Run: headless pygame with SDL's dummy video driver; simulated clock (each Clock.tick advances the game by its frame time, no real sleeping); random seed 0; keys injected as events and as key.get_pressed() state; no mouse input.
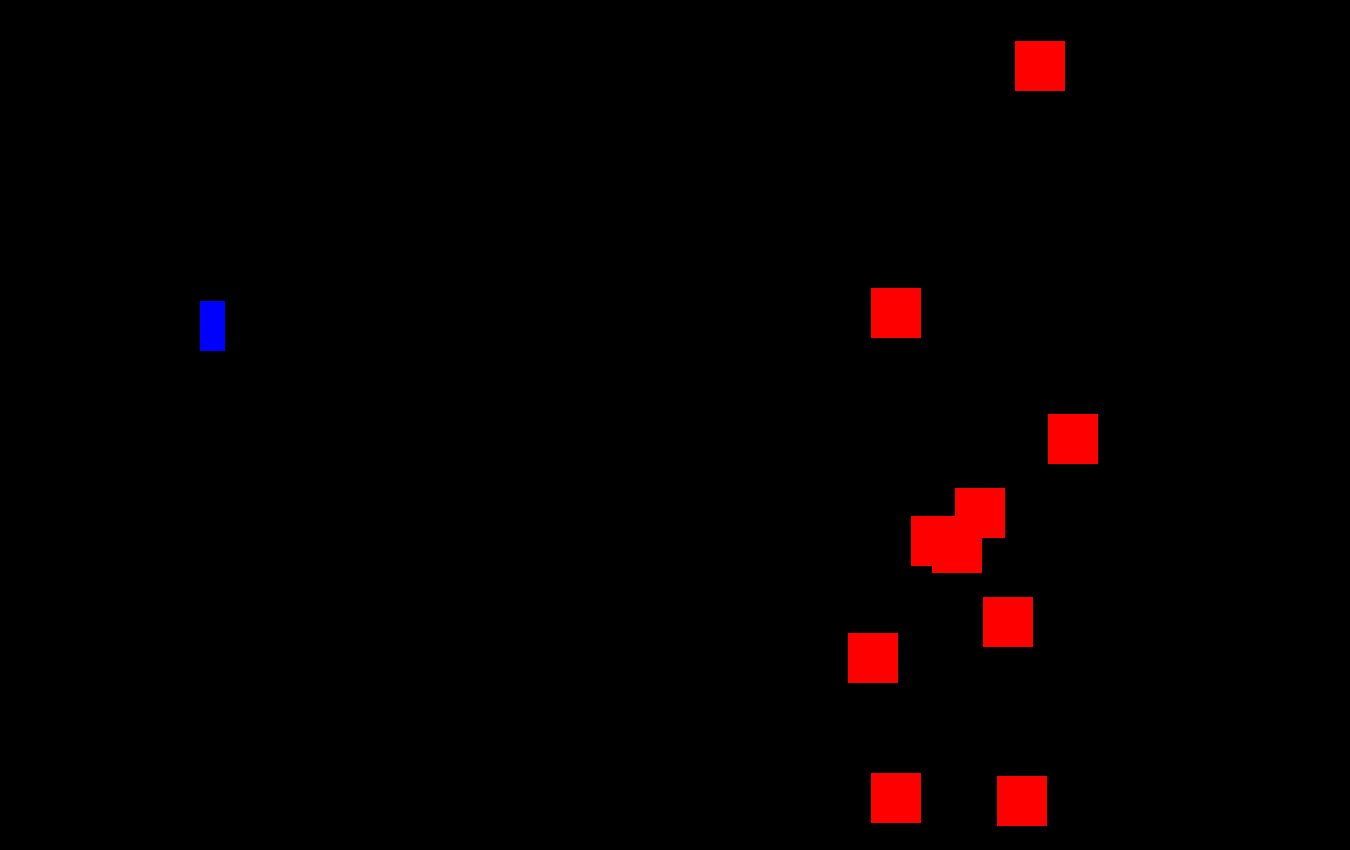
Frame 1 of 4 · flips 1–60 · no input
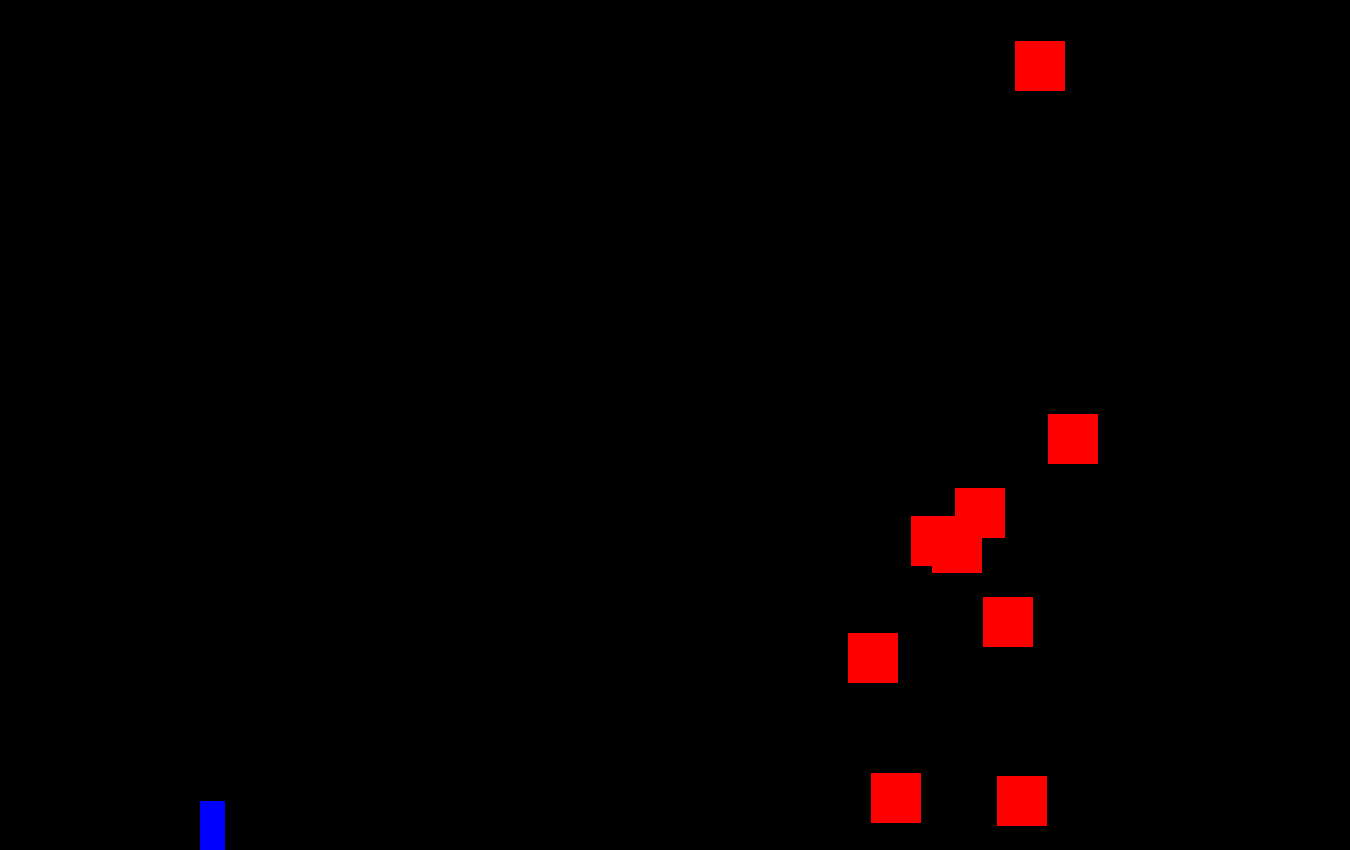
Frame 2 of 4 · flips 61–180 · tapped SPACE, RETURN · held RIGHT (→), D
Frame 3 of 4 · flips 181–300 · held DOWN (↓), S · screen unchanged from frame 2, image omitted
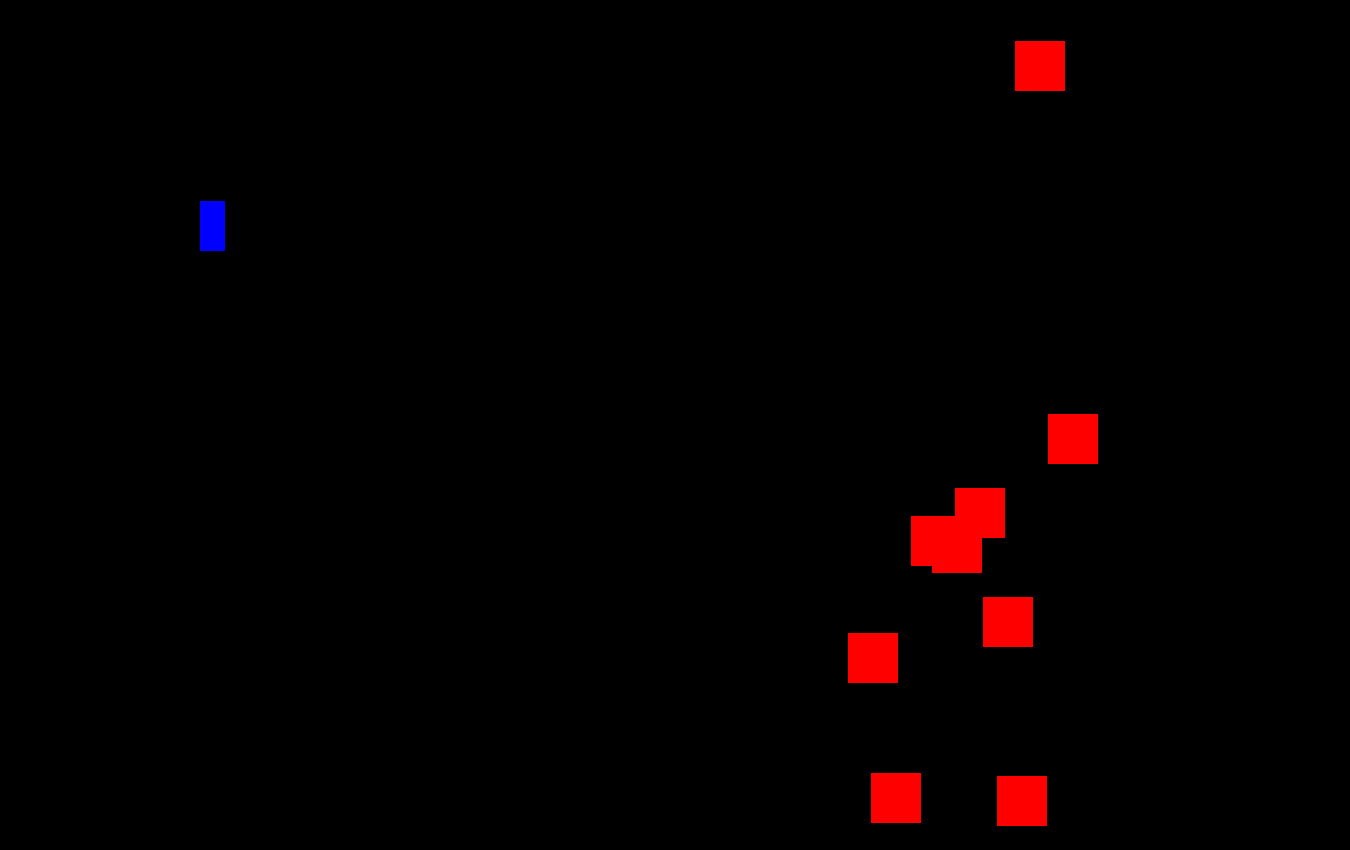
Frame 4 of 4 · flips 301–420 · held LEFT (←), A, UP (↑), W

The pygame program that drew these frames:

import pygame
import random

# size of screen
display_width = 1350
display_height = 850

# normal game setup
clock = pygame.time.Clock()
pygame.init()
screen = pygame.display.set_mode((display_width,display_height))
pygame.display.set_caption('My amazing game')

#some variables
menu = False
player1_score = 0
reset_text = ("press SPACE to reset score")
game_font = pygame.font.SysFont("display", 32)
start_font = pygame.font.SysFont("Calibri", 100)

#colours
red = (255, 0,0)
green = (0, 255,0)
blue = (0, 0, 255)
black = (0, 0, 0)
white = (255, 255, 255)
darkBrown = (10, 10, 10)
menuColour = (100, 70, 60)

# ---Classes--- #
class Enemy(pygame.sprite.Sprite):
    def __init__(self):
        super().__init__()
        self.image = pygame.Surface([50, 50])
        self.image.fill(red)
        self.rect = self.image.get_rect()
        self.rect.x = random.randint(800,1200)
        self.rect.y = random.randint(0,800)


    def update(self):
        pass

class Player(pygame.sprite.Sprite):
    def __init__(self):
        super().__init__()
        self.image = pygame.Surface([25,50])
        self.image.fill(blue)
        self.rect = self.image.get_rect()

    def update(self):
        if self.rect.y >= 800:
            pass
        else:
            self.rect.y += 5

class Bullet(pygame.sprite.Sprite):
    def __init__(self):
        super().__init__()
        self.image = pygame.Surface([15, 10])
        self.image.fill(white)
        self.rect = self.image.get_rect()

    def update(self):
        self.rect.x += 10

class Shoot(pygame.sprite.Sprite):
    def __init__(self):
        super().__init__()
        self.image = pygame.Surface([15, 10])
        self.image.fill(red)
        self.rect = self.image.get_rect()

    def update(self):
        self.rect.x -= 5


# --functions-- #

# holding key down
key_state = {
}
def key_held(k):
    if k in key_state:
        return key_state[k]
    else:
        return False


# -----Main code----- #

#start pygame
pygame.init()

#Sprite lists
all_sprites_list = pygame.sprite.Group()

enemy_group = pygame.sprite.Group()
player_group = pygame.sprite.Group()
bullet_group = pygame.sprite.Group()
shoot_group = pygame.sprite.Group()

#number of entities add to sprite groups

for x in range(10):
    enemy = Enemy()
    enemy_group.add(enemy)

for y in range(1):
    player = Player()
    player.rect.y = 1
    player_group.add(player)
player.rect.x = 200

#initialise
running = True
clock = pygame.time.Clock()

while running:
    #Handling input
    for event in pygame.event.get():
        if event.type == pygame.QUIT:
            pygame.quit()

        #Quit game option
        if event.type == pygame.KEYDOWN:
            if event.key == pygame.K_ESCAPE:
                pygame.quit()

        if event.type == pygame.KEYDOWN:
            if event.key == pygame.K_SPACE:
                bullet = Bullet()

                # Set the bullet so it is where the player is
                bullet.rect.x = player.rect.x
                bullet.rect.y = player.rect.y

                # Add the bullet to the lists
                bullet_group.add(bullet)

        #moving the player
        if event.type == pygame.KEYDOWN:
            key_state[event.key] = True
        elif event.type == pygame.KEYUP:
            key_state[event.key] = False

        #menu setup
        if event.type == pygame.KEYDOWN:
            if event.key == pygame.K_n:
                menu = False
        if event.type == pygame.KEYDOWN:
            if event.key == pygame.K_m:
                menu = True


    # --Game logic-- #
    if menu: # if menu is open
        screen.fill(menuColour)

        startText = start_font.render("Press n to start", 300, white)
        screen.blit(startText, (400, 350))
    else:
        # Clear the screen
        screen.fill(black)

        if key_held(pygame.K_w) and player.rect.y > 0:
            player.rect.y -= 10

        # Calculate mechanics for each bullet
        for bullet in bullet_group:

            # See if it hit a block
            block_hit_list = pygame.sprite.spritecollide(bullet, enemy_group, True)

            # For each block hit, remove the bullet and add to the score
            for enemy in block_hit_list:
                bullet_group.remove(bullet)
                all_sprites_list.remove(bullet)
                #score += 1

            # Remove the bullet if it flies up off the screen
            if bullet.rect.x < -10 or bullet.rect.x > 1400:
                bullet_group.remove(bullet)
                all_sprites_list.remove(bullet)

        #sprites
        enemy_group.update()
        player_group.update()
        bullet_group.update()

        enemy_group.draw(screen)
        player_group.draw(screen)
        bullet_group.draw(screen)
        shoot_group.draw(screen)

        #draw a background


    #updating the gamme window
    pygame.display.flip()
    clock.tick(75)
